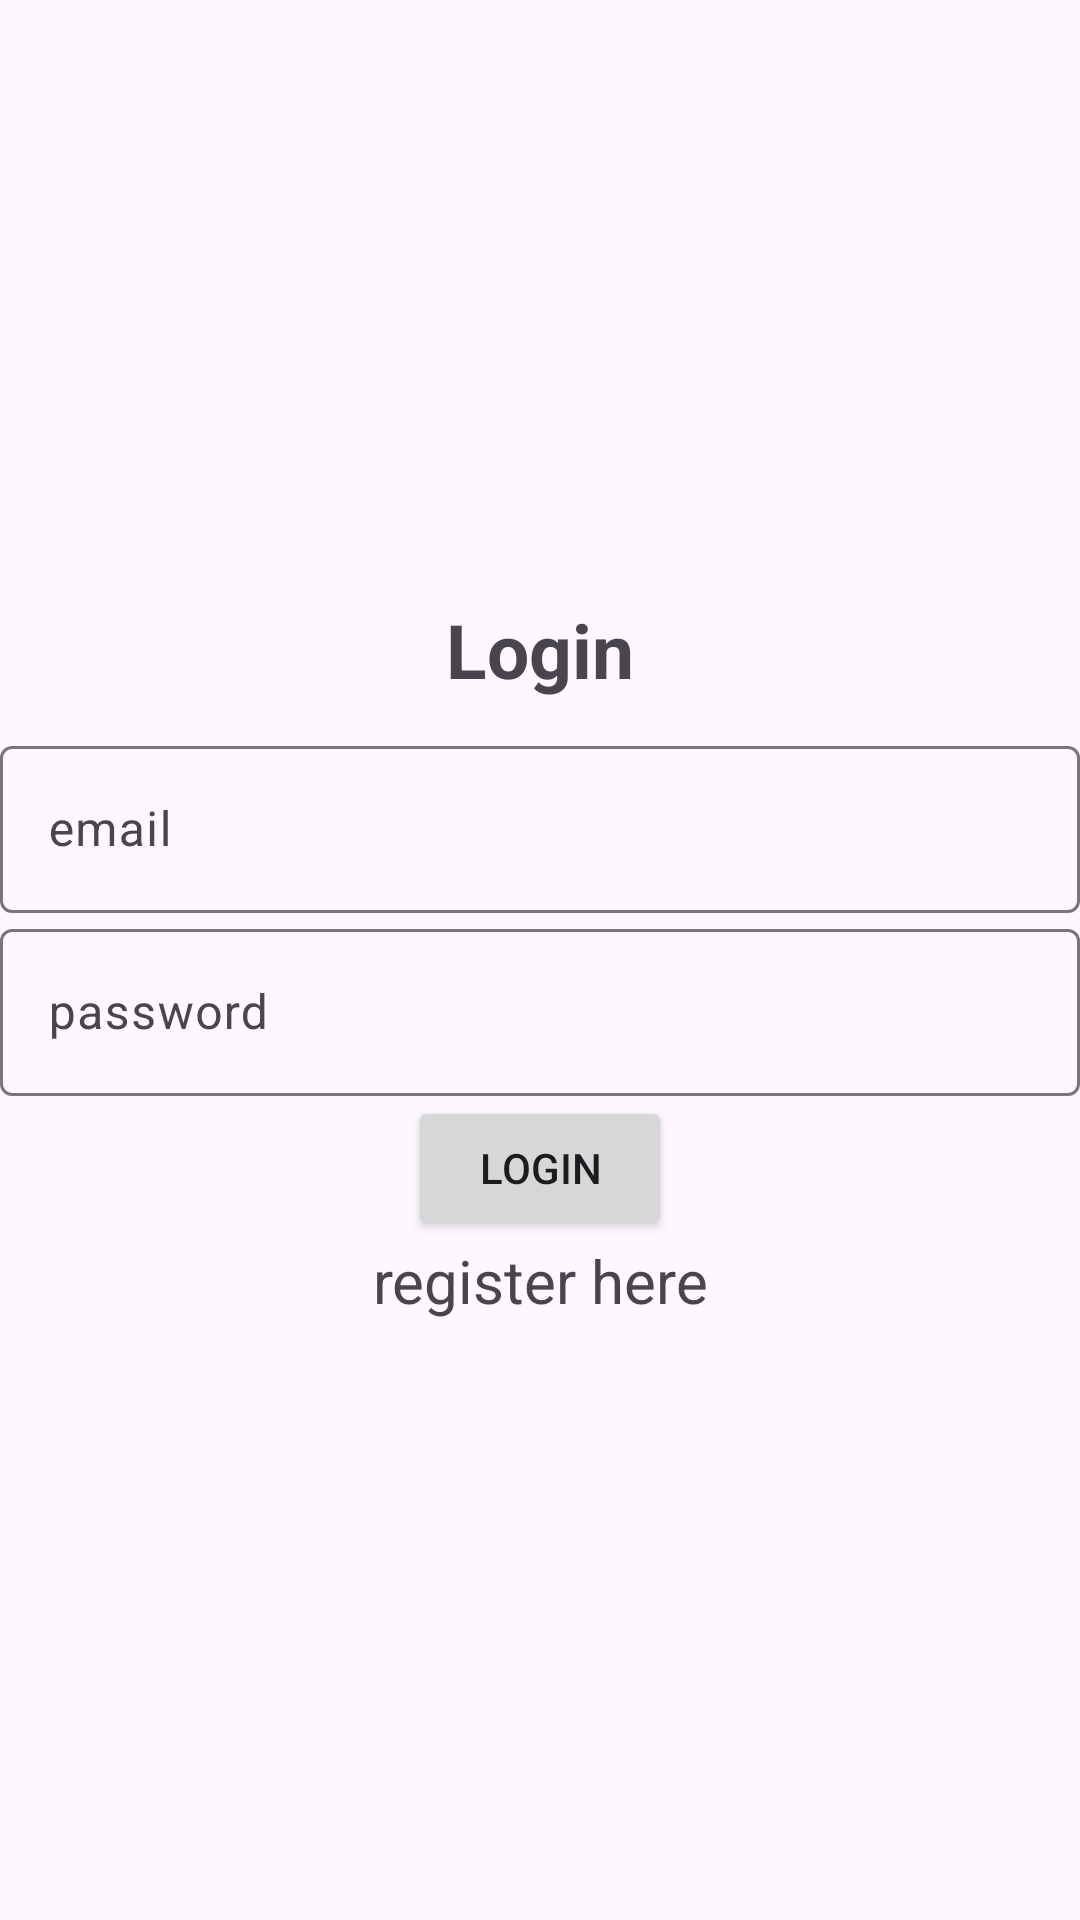

Write the Android layout XML for this screen, with the resource values it uses.
<!-- AndroidManifest.xml: application theme Theme.Material3.Light -->
<!-- res/layout/activity_login.xml -->
<?xml version="1.0" encoding="utf-8"?>
<LinearLayout xmlns:android="http://schemas.android.com/apk/res/android"
    xmlns:app="http://schemas.android.com/apk/res-auto"
    xmlns:tools="http://schemas.android.com/tools"
    android:gravity="center"
    android:layout_width="match_parent"
    android:layout_height="match_parent"
    tools:context=".LoginActivity"
    android:orientation="vertical">
    
    <TextView
        android:textSize="25sp"
        android:textStyle="bold"
        android:gravity="center"
        android:text="@string/login"
        android:layout_width="match_parent"
        android:layout_height="wrap_content"
        android:layout_marginBottom="10sp"
        />

    <com.google.android.material.textfield.TextInputLayout
        android:layout_width="match_parent"
        android:layout_height="wrap_content"
        >

        <com.google.android.material.textfield.TextInputEditText
            android:id="@+id/email"
            android:hint="@string/email"
            android:layout_width="match_parent"
            android:layout_height="wrap_content" />

    </com.google.android.material.textfield.TextInputLayout>

    <com.google.android.material.textfield.TextInputLayout
        android:layout_width="match_parent"
        android:layout_height="wrap_content"
        >

        <com.google.android.material.textfield.TextInputEditText
            android:id="@+id/password"
            android:hint="@string/password"
            android:layout_width="match_parent"
            android:layout_height="wrap_content" />

    </com.google.android.material.textfield.TextInputLayout>
    <ProgressBar
        android:id="@+id/progress_bar"
        android:visibility="gone"
        android:layout_width="wrap_content"
        android:layout_height="wrap_content"
        />
    <Button
        android:text="@string/login"
        android:id="@+id/btn_login"
        android:layout_width="wrap_content"
        android:layout_height="wrap_content"/>
    <TextView
        android:layout_width="match_parent"
        android:layout_height="wrap_content"
        android:id="@+id/register_here"
        android:text="@string/register_here"
        android:textSize="20sp"
        android:gravity="center"/>
</LinearLayout>
<!-- resources referenced by this layout -->
<resources>
  <string name="email">email</string>
  <string name="login">Login</string>
  <string name="password">password</string>
  <string name="register_here">register here</string>
</resources>
